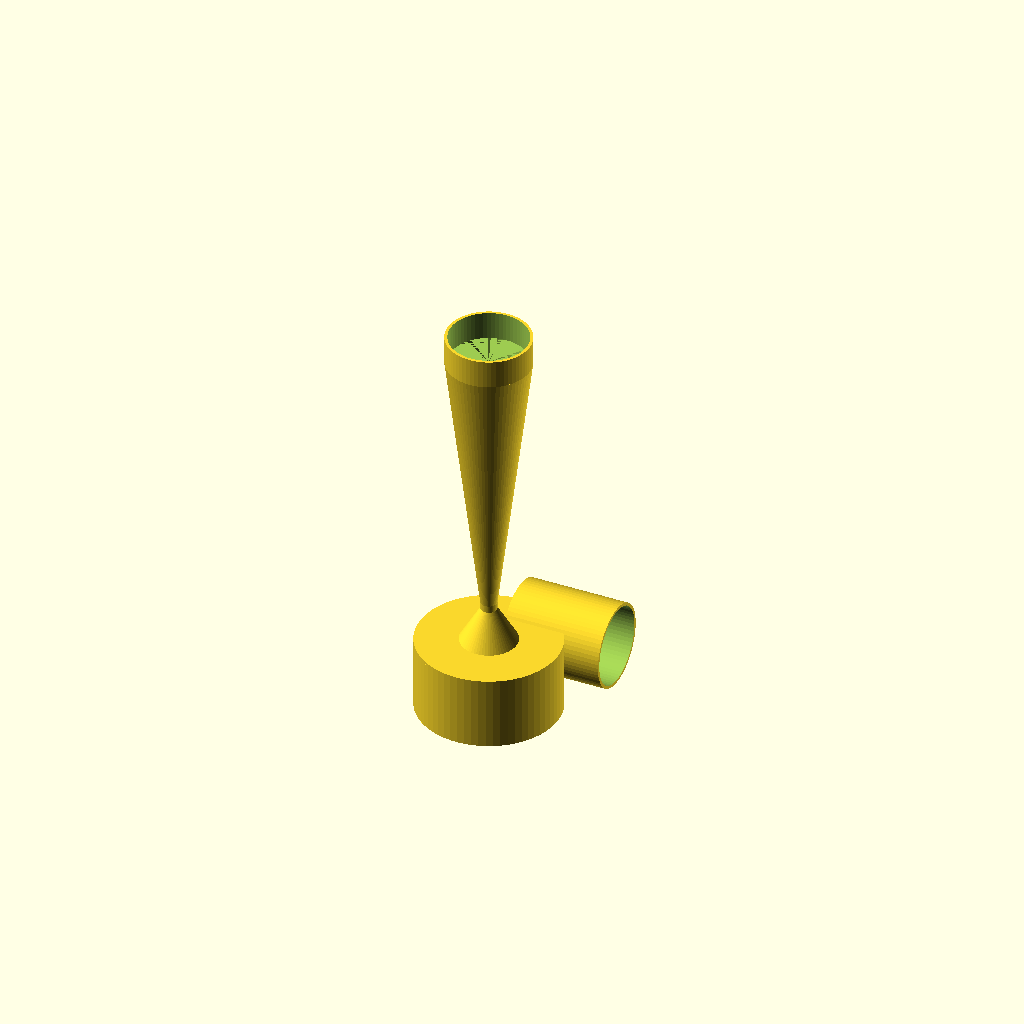
Cell 1: rendered with the file's own defaults.
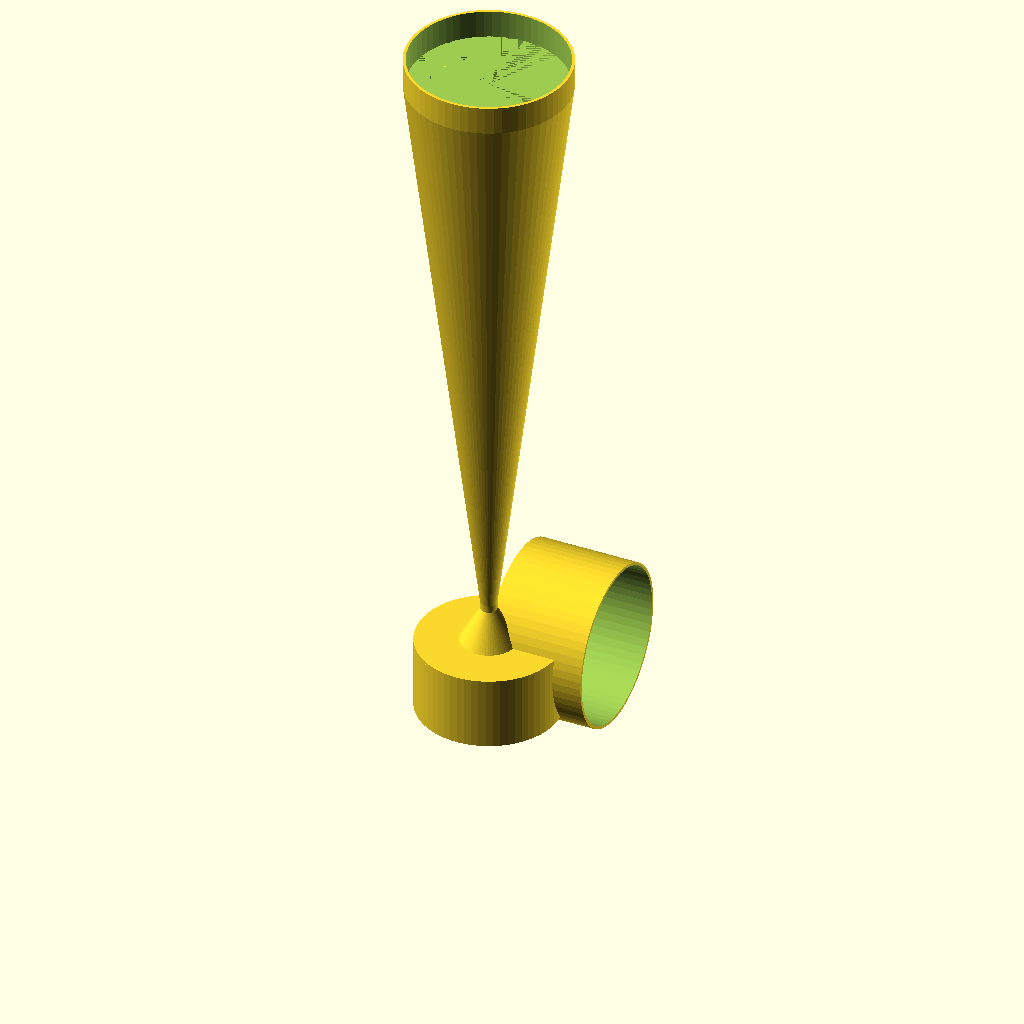
Cell 2 — PIPE_DIA set to 220, the other parameters unchanged.
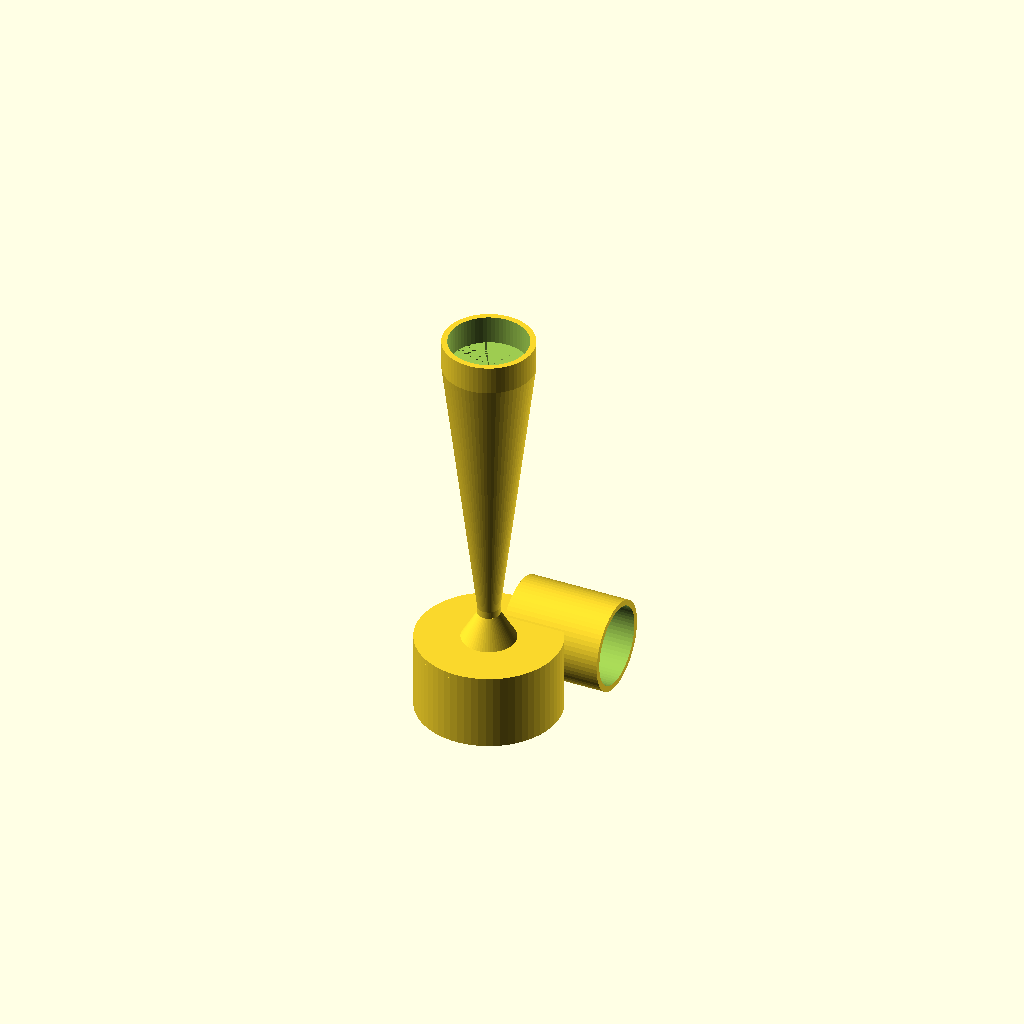
Cell 3: WALL = 8 (everything else at default).
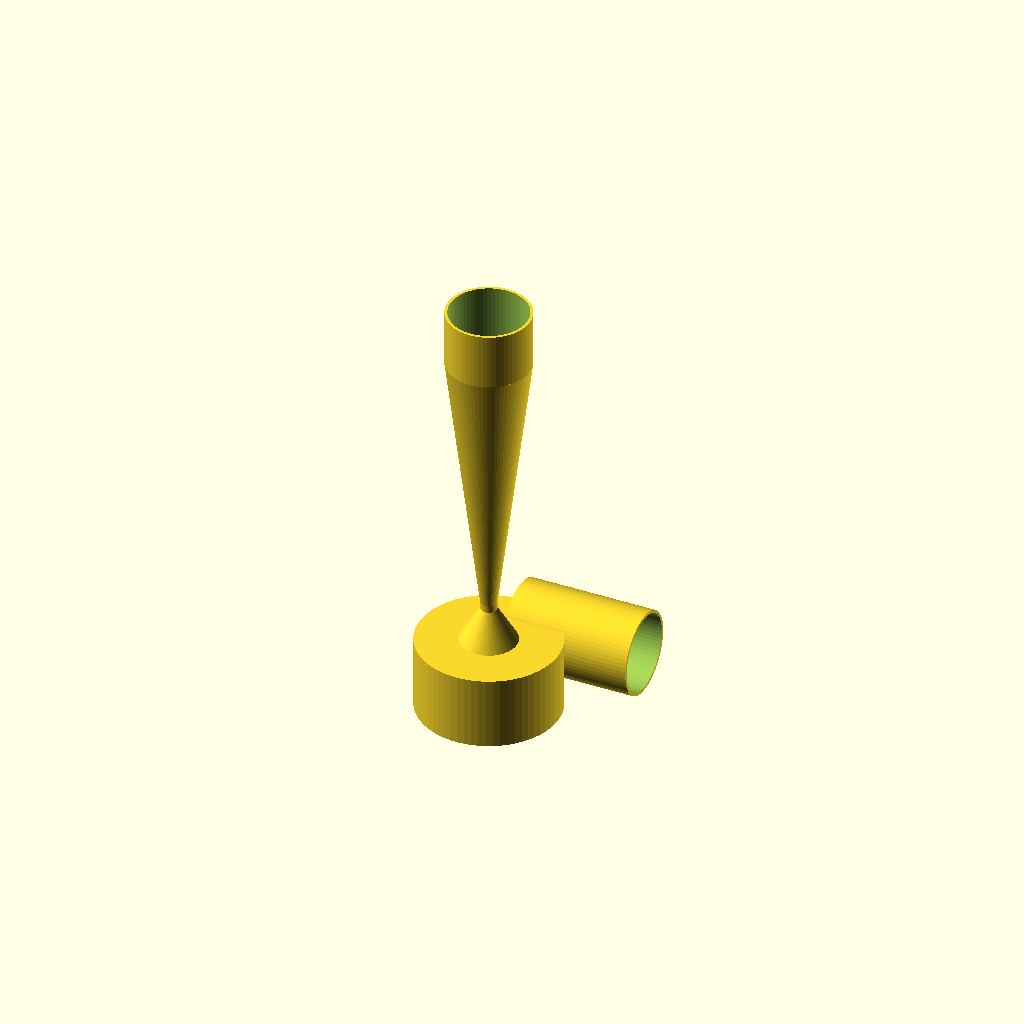
Cell 4 — COUPLING_DEPTH set to 80, the other parameters unchanged.
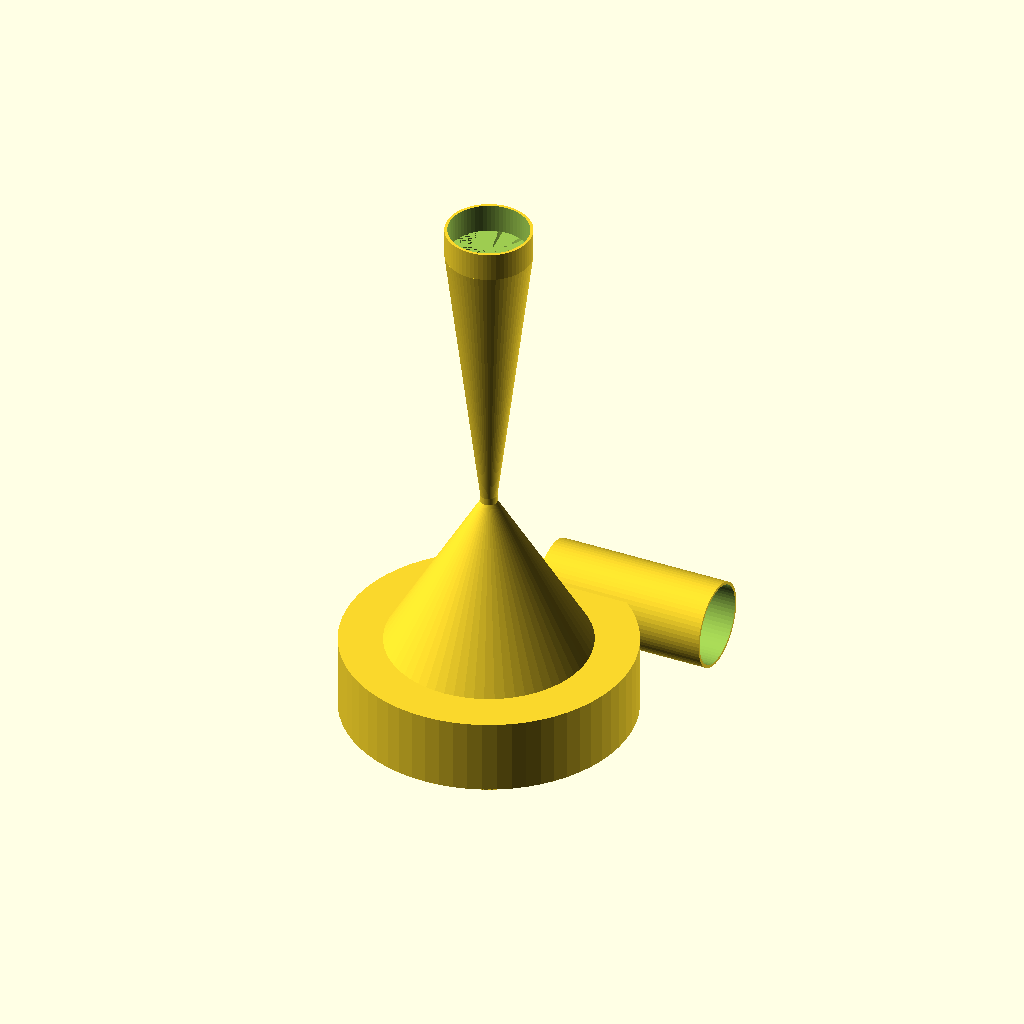
Cell 5: the same model with CHAMBER_DIA = 400.
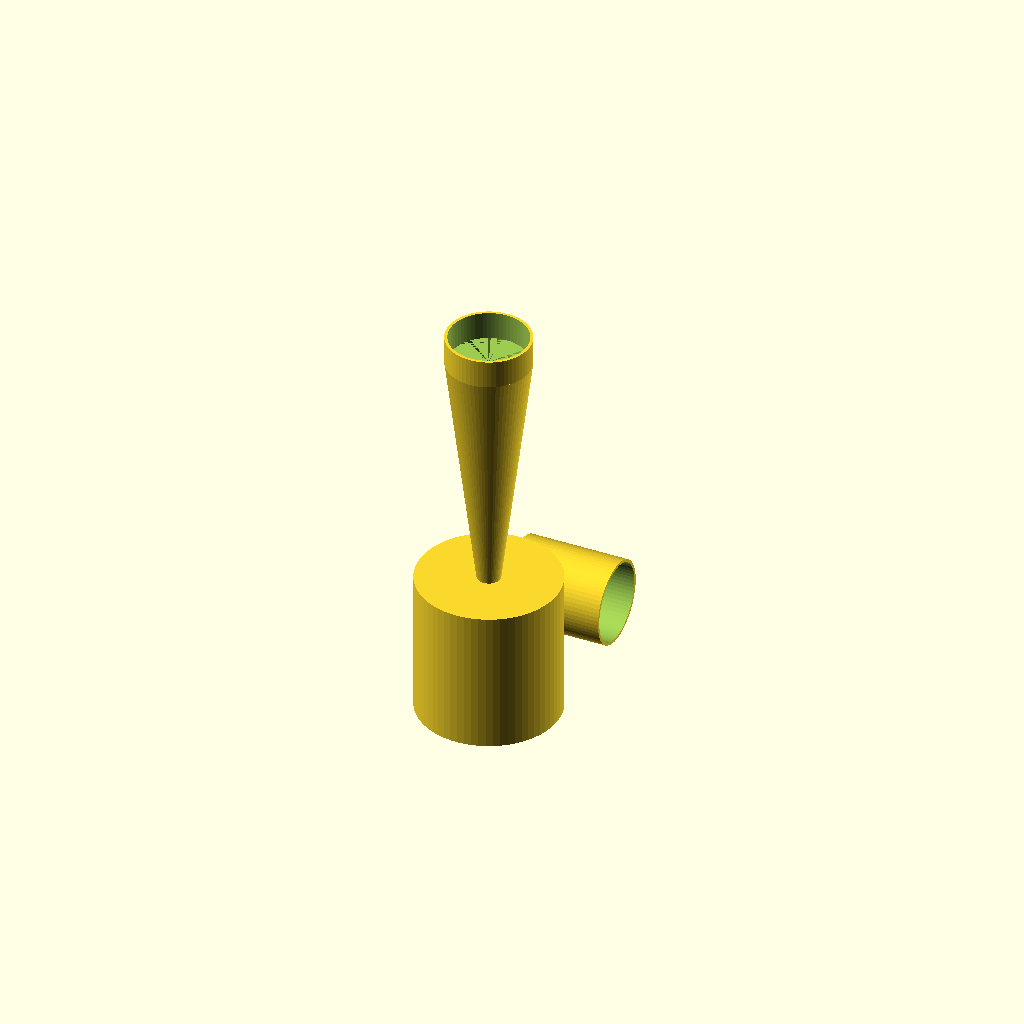
Cell 6: CHAMBER_HEIGHT = 200 (everything else at default).
All cells are drawn from one camera (rotation 55°, 0°, 25°, orthographic, colour scheme Cornfield), so only the parameter changes between them.
Source of the model, _TABS/_inventory/MEOK_LABS_2026-06-15/pond_design/vortex_110mm.scad:
// VORTEX VENTURI 110mm — tangential inlet, cyclone aeration, spinning waterfall
// Water enters tangentially → spirals around chamber → air sucked into vortex eye
// → throat accelerates spinning water → diverging section → twisting waterfall
//
// Single piece, fits Qidi Max4 diagonally
// Print: PA12-CF, 0.16mm layer, 280°C, tree supports for air barb

/* [Pipe Dimensions] */
PIPE_DIA = 110;         // mm — inner diameter of your pipe
WALL = 4;               // mm — wall thickness
COUPLING_DEPTH = 40;    // mm — how far pipe inserts into coupling

/* [Vortex Chamber] */
CHAMBER_DIA = 200;      // mm — vortex cylinder diameter (≈1.8× pipe)
CHAMBER_HEIGHT = 100;   // mm — height of the vortex chamber

/* [Throat & Diffuser] */
THROAT_DIA = 15;        // mm — 15mm = 6 m/s at 3,750 L/h
CONVERGE_ANGLE = 30;    // degrees — steeper for vortex (water is already spinning)
DIVERGE_ANGLE = 7;      // degrees — gentle expansion prevents separation

/* [Air Intake] */
AIR_DIA = 8;            // mm — air hose barb inner diameter
AIR_BARB_LENGTH = 25;   // mm

$fn = 64;

// Derived
INNER_R = PIPE_DIA / 2;
OUTER_R = INNER_R + WALL;
CHAMBER_R = CHAMBER_DIA / 2;
THROAT_R = THROAT_DIA / 2;

// The vortex chamber sits with its center at origin
// Tangential inlet connects on the side (+X direction)
// Air intake on top (+Z)
// Throat and diffuser below (-Z)

module vortex_chamber_outer() {
    // Main vortex cylinder
    cylinder(h=CHAMBER_HEIGHT, r=CHAMBER_R);
    
    // Top plate (flat, with air intake hole)
    translate([0, 0, CHAMBER_HEIGHT]) {
        cylinder(h=WALL, r=CHAMBER_R);
    }
    
    // Bottom converging cone — transitions into throat
    translate([0, 0, 0]) {
        converge_h = (CHAMBER_R - THROAT_R - WALL) / tan(CONVERGE_ANGLE);
        cylinder(h=converge_h, r1=CHAMBER_R, r2=THROAT_R + WALL);
        translate([0, 0, converge_h]) {
            // Throat straight section
            cylinder(h=10, r=THROAT_R + WALL);
            translate([0, 0, 10]) {
                // Diverging section — back to outlet pipe size
                diverge_h = (INNER_R - THROAT_R) / tan(DIVERGE_ANGLE);
                cylinder(h=diverge_h, r1=THROAT_R + WALL, r2=OUTER_R);
                translate([0, 0, diverge_h]) {
                    // Outlet coupling
                    cylinder(h=COUPLING_DEPTH, r=OUTER_R);
                }
            }
        }
    }
}

module vortex_chamber_hollow() {
    // Inside of vortex chamber — just the hollow
    difference() {
        translate([0, 0, 0]) {
            cylinder(h=CHAMBER_HEIGHT, r=CHAMBER_R - WALL);
        }
        // The air intake hole will be subtracted separately
    }
    
    // Converging cone hollow
    translate([0, 0, 0]) {
        converge_h = (CHAMBER_R - THROAT_R - WALL) / tan(CONVERGE_ANGLE);
        cylinder(h=converge_h, r1=CHAMBER_R - WALL, r2=THROAT_R);
        translate([0, 0, converge_h]) {
            // Throat hollow
            cylinder(h=10, r=THROAT_R);
            translate([0, 0, 10]) {
                diverge_h = (INNER_R - THROAT_R) / tan(DIVERGE_ANGLE);
                cylinder(h=diverge_h, r1=THROAT_R, r2=INNER_R);
                translate([0, 0, diverge_h]) {
                    cylinder(h=COUPLING_DEPTH + 1, r=INNER_R);
                }
            }
        }
    }
}

module tangential_inlet() {
    // Inlet pipe connects tangent to the vortex chamber wall
    // Position it at the top-third of the chamber for longest spin path
    inlet_z = CHAMBER_HEIGHT * 0.7;
    
    // The pipe approaches from +X direction, tangent to the circle at (0, CHAMBER_R, inlet_z)
    // Pipe centerline runs along Y at X = CHAMBER_R
    translate([0, CHAMBER_R, inlet_z]) {
        rotate([0, 90, 0]) {
            // Pipe goes in Y direction (toward +Y from tangent point)
            cylinder(h=COUPLING_DEPTH + CHAMBER_R, r=OUTER_R);
        }
    }
}

module tangential_inlet_hollow() {
    inlet_z = CHAMBER_HEIGHT * 0.7;
    translate([0, CHAMBER_R, inlet_z]) {
        rotate([0, 90, 0]) {
            cylinder(h=COUPLING_DEPTH + CHAMBER_R + 1, r=INNER_R);
        }
    }
}

module air_intake() {
    // Air intake at the CENTER TOP of the vortex chamber
    // This is the eye of the vortex — lowest pressure point
    translate([0, 0, CHAMBER_HEIGHT]) {
        // Barb base
        cylinder(h=AIR_BARB_LENGTH, r=AIR_DIA/2 + WALL/2);
        // Retention ring
        translate([0, 0, AIR_BARB_LENGTH - 4]) {
            cylinder(h=4, r=AIR_DIA/2 + WALL);
        }
    }
    // Hole through
    translate([0, 0, CHAMBER_HEIGHT - WALL/2]) {
        cylinder(h=AIR_BARB_LENGTH + WALL, r=AIR_DIA/2);
    }
}

// Assemble
difference() {
    union() {
        vortex_chamber_outer();
        tangential_inlet();
        air_intake();
    }
    vortex_chamber_hollow();
    tangential_inlet_hollow();
    // Air intake hole (already included in air_intake() module above via the cylinder hole)
    translate([0, 0, CHAMBER_HEIGHT - WALL/2]) {
        cylinder(h=AIR_BARB_LENGTH + WALL, r=AIR_DIA/2);
    }
}

echo(str("Dimensions: ", CHAMBER_DIA, "mm dia × ", CHAMBER_HEIGHT + WALL, "mm tall"));
echo(str("Fits bed: ", CHAMBER_DIA < 350 && (CHAMBER_HEIGHT + WALL + COUPLING_DEPTH + 30 + 30 + 10 + 50) < 380 ? "YES" : "CHECK"));
echo(str("Throat: ", THROAT_DIA, "mm — ", THROAT_DIA < INNER_R ? "OK" : "ERROR: throat > pipe!"));
Parameter table extracted from the source (name, type, default, range or options):
PIPE_DIA: number, default 110
WALL: number, default 4
COUPLING_DEPTH: number, default 40
CHAMBER_DIA: number, default 200
CHAMBER_HEIGHT: number, default 100
THROAT_DIA: number, default 15
CONVERGE_ANGLE: number, default 30
DIVERGE_ANGLE: number, default 7
AIR_DIA: number, default 8
AIR_BARB_LENGTH: number, default 25
